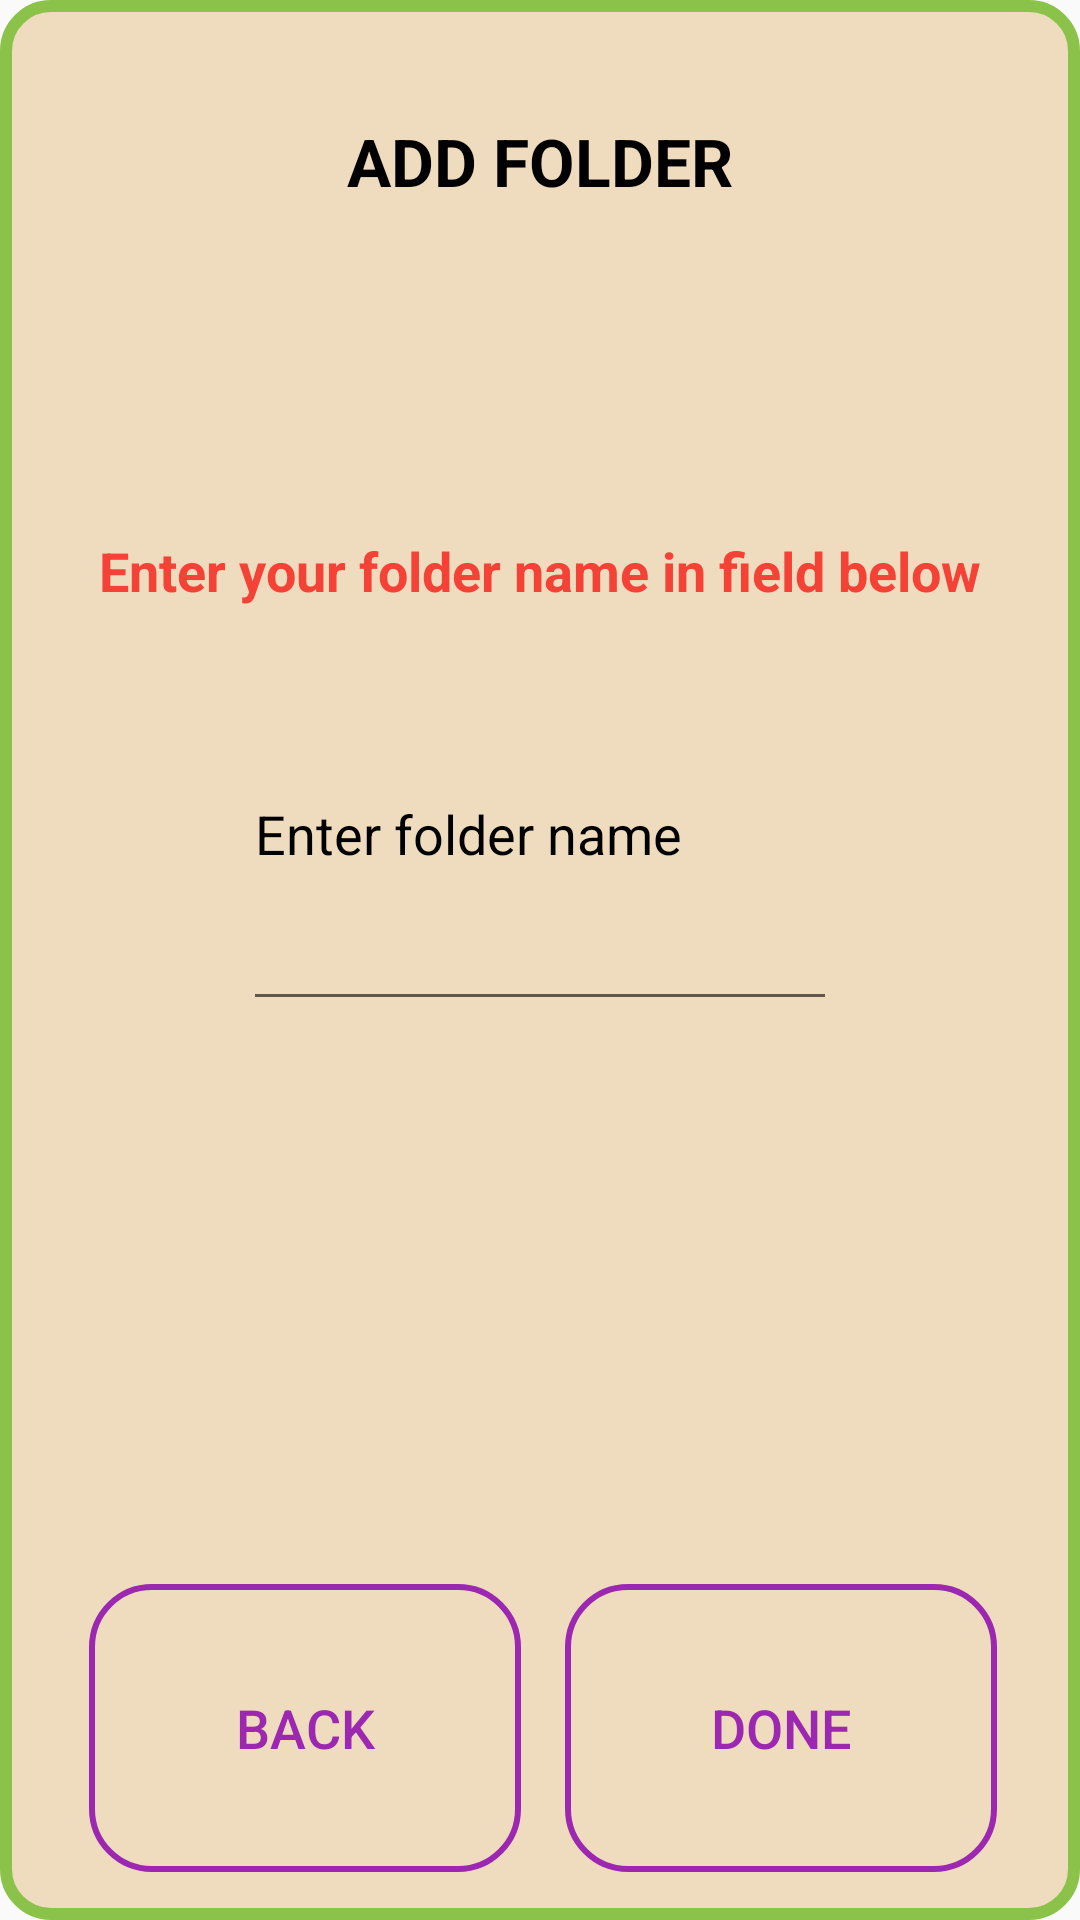

This screen was rendered from an Android layout file. Write that file and the resources it references.
<!-- AndroidManifest.xml: application theme Theme.GPT_Connect -->
<!-- res/layout/add_folder_name_dialog.xml -->
<?xml version="1.0" encoding="utf-8"?>
<androidx.constraintlayout.widget.ConstraintLayout xmlns:android="http://schemas.android.com/apk/res/android"
    xmlns:app="http://schemas.android.com/apk/res-auto"
    xmlns:tools="http://schemas.android.com/tools"
    style="bold"
    android:layout_width="350dp"
    android:layout_height="280dp"
    android:layout_gravity="center"
    android:background="@drawable/rounded_rectangle_item_add_back_fill">

    <Button
        android:id="@+id/xBut"
        android:layout_width="30dp"
        android:layout_height="30dp"
        android:background="@drawable/remove"
        app:layout_constraintBottom_toBottomOf="parent"
        app:layout_constraintEnd_toEndOf="parent"
        app:layout_constraintHorizontal_bias="1.0"
        app:layout_constraintStart_toStartOf="parent"
        app:layout_constraintTop_toTopOf="parent"
        app:layout_constraintVertical_bias="0.004" />

    <TextView
        android:id="@+id/textView3"
        android:layout_width="wrap_content"
        android:layout_height="wrap_content"
        android:text="ADD FOLDER"
        android:textColor="@color/black"
        android:textSize="22sp"
        android:textStyle="bold"
        app:layout_constraintBottom_toBottomOf="parent"
        app:layout_constraintEnd_toEndOf="parent"
        app:layout_constraintStart_toStartOf="parent"
        app:layout_constraintTop_toTopOf="parent"
        app:layout_constraintVertical_bias="0.064" />

    <EditText
        android:id="@+id/edtFoldername"
        android:layout_width="0dp"
        android:layout_height="0dp"
        android:layout_marginTop="10dp"
        android:layout_marginBottom="180dp"
        android:hint="Enter folder name"
        android:textColor="#673AB7"
        android:textColorHint="@color/black"
        android:textSize="18sp"
        android:textStyle="normal"
        app:layout_constraintBottom_toBottomOf="parent"
        app:layout_constraintEnd_toEndOf="parent"
        app:layout_constraintHeight_percent="0.2"
        app:layout_constraintStart_toStartOf="parent"
        app:layout_constraintTop_toBottomOf="@+id/textView1"
        app:layout_constraintVertical_bias="0.0"
        app:layout_constraintWidth_percent="0.55" />

    <TextView
        android:id="@+id/textView1"
        android:layout_width="wrap_content"
        android:layout_height="wrap_content"
        android:text="Enter your folder name in field below"
        android:textColor="#F44336"
        android:textSize="18sp"
        android:textStyle="bold"
        app:layout_constraintBottom_toBottomOf="parent"
        app:layout_constraintEnd_toEndOf="parent"
        app:layout_constraintStart_toStartOf="parent"
        app:layout_constraintTop_toBottomOf="@+id/textView3"
        app:layout_constraintVertical_bias="0.2" />

    <Button
        android:id="@+id/doneaddBut"
        android:layout_width="0dp"
        android:layout_height="0dp"
        android:layout_marginBottom="16dp"
        android:background="@drawable/rounded_rectangle"
        android:text="DONE"
        android:textColor="@color/purple500"
        android:textSize="18sp"
        app:layout_constraintBottom_toBottomOf="parent"
        app:layout_constraintEnd_toEndOf="parent"
        app:layout_constraintHeight_percent="0.15"
        app:layout_constraintHorizontal_bias="0.341"
        app:layout_constraintStart_toEndOf="@+id/backBut"
        app:layout_constraintTop_toBottomOf="@+id/edtFname"
        app:layout_constraintVertical_bias="0.6"
        app:layout_constraintWidth_percent="0.4" />

    <Button
        android:id="@+id/backBut"
        android:layout_width="0dp"
        android:layout_height="0dp"
        android:layout_marginBottom="16dp"
        android:background="@drawable/rounded_rectangle"
        android:text="BACK"
        android:textColor="@color/purple500"
        android:textSize="18sp"
        app:layout_constraintBottom_toBottomOf="parent"
        app:layout_constraintEnd_toEndOf="parent"
        app:layout_constraintHeight_percent="0.15"
        app:layout_constraintHorizontal_bias="0.138"
        app:layout_constraintStart_toStartOf="parent"
        app:layout_constraintTop_toBottomOf="@+id/edtFname"
        app:layout_constraintVertical_bias="0.6"
        app:layout_constraintWidth_percent="0.4" />
</androidx.constraintlayout.widget.ConstraintLayout>
<!-- resources referenced by this layout -->
<resources>
  <color name="black">#FF000000</color>
  <color name="purple500">#9C27B0</color>
  <!-- drawable rounded_rectangle (drawable) -->
  <?xml version="1.0" encoding="utf-8"?>
  <shape xmlns:android="http://schemas.android.com/apk/res/android"
      android:shape="rectangle" >
      <stroke android:width="2dp" android:color="@color/purple500"/>
      <corners
          android:radius="20dp">
      </corners>
  </shape>
  <!-- drawable rounded_rectangle_item_add_back_fill (drawable) -->
  <?xml version="1.0" encoding="utf-8"?>
  <shape xmlns:android="http://schemas.android.com/apk/res/android"
      android:shape="rectangle" >
      <stroke android:width="4dp" android:color="#8BC34A"/>
      
      <solid
          android:color="#EFDCBF" >
      </solid>
      
      <corners
          android:radius="15dp">
      </corners>
  </shape>
  <style name="Theme.GPT_Connect" parent="Theme.AppCompat.Light.DarkActionBar">
          
          <item name="colorPrimary">@color/purple_500</item>
          <item name="colorPrimaryDark">@color/purple_700</item>
          <item name="colorAccent">@color/teal_200</item>
          
      </style>
  <color name="purple_500">#FF6200EE</color>
  <color name="purple_700">#FF3700B3</color>
  <color name="teal_200">#FF03DAC5</color>
</resources>
